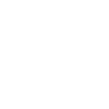
t = 0.00 s
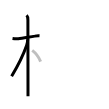
t = 3.25 s
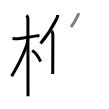
t = 6.50 s
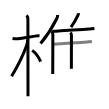
t = 9.50 s
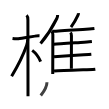
t = 12.75 s
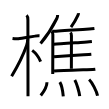
t = 16.00 s

The animated SVG that drew these frames (rendered in a browser with its animation timeline set to each time). Animation: 16 SMIL elements (animate=16); one cycle of 16.00 s.

<svg width="109px" height="109px" viewBox="0 0 px 109px" xmlns="http://www.w3.org/2000/svg" xmlns:xlink="http://www.w3.org/1999/xlink" xml:space="preserve" version="1.1"  baseProfile="full">
<path d="M12.53,38.47c1.89,0.29,3.79,0.39,5.7,0.31c4.24-0.47,11.09-1.81,16.54-2.64c1.57-0.28,3.15-0.37,4.75-0.27" style="fill:none;stroke:black;stroke-width:3;opacity:0">
  <animate attributeType="CSS" attributeName="opacity" from="0" to="1" begin="0s" dur="1s" repeatCount="0" fill="freeze" />
</path>
<path d="M26.61,15.25c1.07,1.07,1.29,2.38,1.29,4.67c0,0.95,0.1,70.2,0.1,76.45" style="fill:none;stroke:black;stroke-width:3;opacity:0">
  <animate attributeType="CSS" attributeName="opacity" from="0" to="1" begin="1s" dur="1s" repeatCount="0" fill="freeze" />
</path>
<path d="M27.69,39.28c0,1.84-0.58,4.89-1.08,6.33c-4.35,12.34-7.71,18.6-15,30.72" style="fill:none;stroke:black;stroke-width:3;opacity:0">
  <animate attributeType="CSS" attributeName="opacity" from="0" to="1" begin="2s" dur="1s" repeatCount="0" fill="freeze" />
</path>
<path d="M32.22,50.4C35,52.5,39,57.75,40.63,61.54" style="fill:none;stroke:black;stroke-width:3;opacity:0">
  <animate attributeType="CSS" attributeName="opacity" from="0" to="1" begin="3s" dur="1s" repeatCount="0" fill="freeze" />
</path>
<path d="M57.64,15c0,1.12-0.21,2.22-0.83,3.46c-4.19,8.42-8.44,15.67-16.25,25.12" style="fill:none;stroke:black;stroke-width:3;opacity:0">
  <animate attributeType="CSS" attributeName="opacity" from="0" to="1" begin="4s" dur="1s" repeatCount="0" fill="freeze" />
</path>
<path d="M51.65,31.15c0.91,0.91,1.2,2.1,1.2,3.36c0,6.88-0.06,21.75-0.09,31.62c-0.01,3.39-0.02,6.19-0.02,7.88" style="fill:none;stroke:black;stroke-width:3;opacity:0">
  <animate attributeType="CSS" attributeName="opacity" from="0" to="1" begin="5s" dur="1s" repeatCount="0" fill="freeze" />
</path>
<path d="M78.41,13.24c0.07,0.79-0.21,1.6-0.51,2.25c-2.02,4.38-3.52,7.13-6.9,11.63" style="fill:none;stroke:black;stroke-width:3;opacity:0">
  <animate attributeType="CSS" attributeName="opacity" from="0" to="1" begin="6s" dur="1s" repeatCount="0" fill="freeze" />
</path>
<path d="M52.67,31.36c5.9-0.61,22.87-1.55,33.34-2.2c4.31-0.27,7.53-0.49,8.41-0.61" style="fill:none;stroke:black;stroke-width:3;opacity:0">
  <animate attributeType="CSS" attributeName="opacity" from="0" to="1" begin="7s" dur="1s" repeatCount="0" fill="freeze" />
</path>
<path d="M70.44,32.46c0.8,0.8,0.99,2.16,0.99,3.24c0,5.5-0.05,24.27-0.05,33.05" style="fill:none;stroke:black;stroke-width:3;opacity:0">
  <animate attributeType="CSS" attributeName="opacity" from="0" to="1" begin="8s" dur="1s" repeatCount="0" fill="freeze" />
</path>
<path d="M53.86,44.3c4.7-0.47,20.63-1.44,30.4-2.1c4.03-0.27,6.8-0.49,7.63-0.59" style="fill:none;stroke:black;stroke-width:3;opacity:0">
  <animate attributeType="CSS" attributeName="opacity" from="0" to="1" begin="9s" dur="1s" repeatCount="0" fill="freeze" />
</path>
<path d="M54.05,56.71c4.99-0.4,20.26-1.34,29.72-1.96c3.82-0.25,6.69-0.45,7.55-0.54" style="fill:none;stroke:black;stroke-width:3;opacity:0">
  <animate attributeType="CSS" attributeName="opacity" from="0" to="1" begin="10s" dur="1s" repeatCount="0" fill="freeze" />
</path>
<path d="M54.05,70.99c5.82-0.49,22.2-1,32.83-1.36c4.33-0.15,7.57-0.28,8.45-0.41" style="fill:none;stroke:black;stroke-width:3;opacity:0">
  <animate attributeType="CSS" attributeName="opacity" from="0" to="1" begin="11s" dur="1s" repeatCount="0" fill="freeze" />
</path>
<path d="M46.97,82.2c0,4.82-5.12,11.93-6.2,13.3" style="fill:none;stroke:black;stroke-width:3;opacity:0">
  <animate attributeType="CSS" attributeName="opacity" from="0" to="1" begin="12s" dur="1s" repeatCount="0" fill="freeze" />
</path>
<path d="M59.82,82.16c1.69,2.66,3.04,9.98,3.46,14.12" style="fill:none;stroke:black;stroke-width:3;opacity:0">
  <animate attributeType="CSS" attributeName="opacity" from="0" to="1" begin="13s" dur="1s" repeatCount="0" fill="freeze" />
</path>
<path d="M74.8,79.95c1.64,2.76,4.49,11.87,4.9,16.17" style="fill:none;stroke:black;stroke-width:3;opacity:0">
  <animate attributeType="CSS" attributeName="opacity" from="0" to="1" begin="14s" dur="1s" repeatCount="0" fill="freeze" />
</path>
<path d="M89.13,79.47c2.97,2.85,7.68,11.96,8.42,16.39" style="fill:none;stroke:black;stroke-width:3;opacity:0">
  <animate attributeType="CSS" attributeName="opacity" from="0" to="1" begin="15s" dur="1s" repeatCount="0" fill="freeze" />
</path>
</svg>
